Run: headless pygame with SDL's dummy video driver; simulated clock (each Clock.tick advances the game by its frame time, no real sleeping); random seed 0; keys injected as events and as key.get_pressed() state; mouse plan: one left click at the window centre at the start of phase 2, then a move to the lower-right quarter at the start of phase 3.
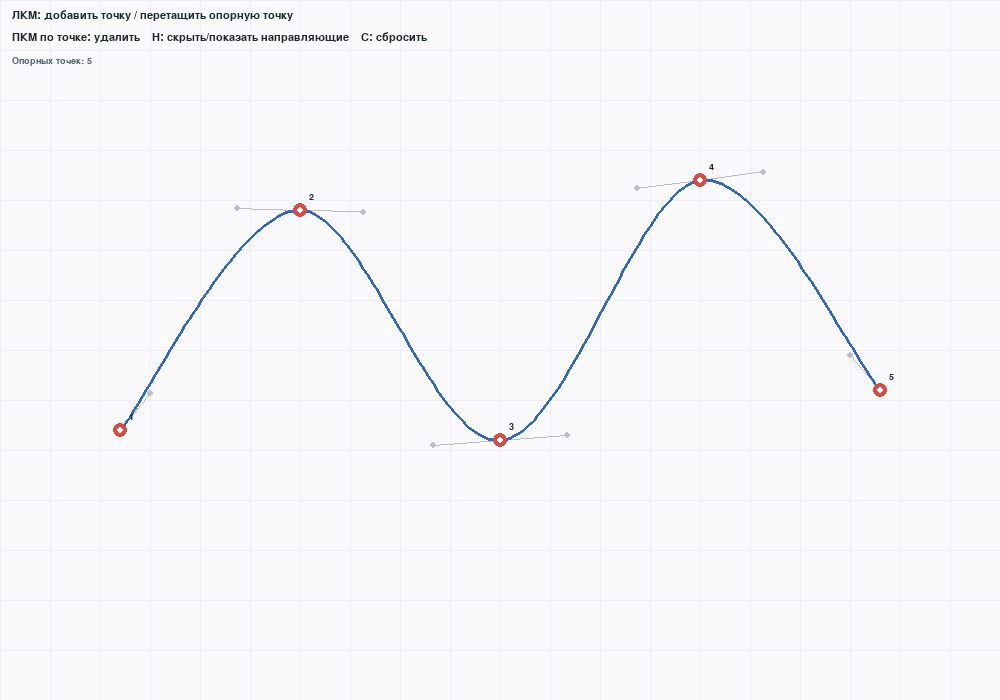
Frame 1 of 4 · flips 1–60 · no input
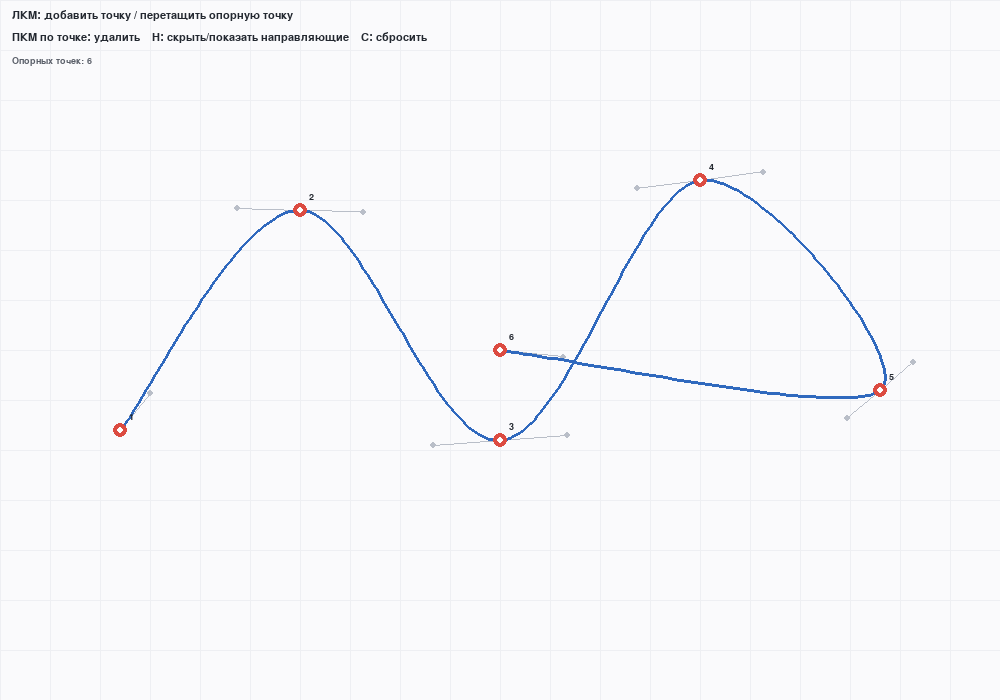
Frame 2 of 4 · flips 61–180 · clicked the window centre · tapped SPACE, RETURN · held RIGHT (→), D
Frame 3 of 4 · flips 181–300 · moved the mouse to the lower-right quarter · held DOWN (↓), S · screen unchanged from frame 2, image omitted
Frame 4 of 4 · flips 301–420 · held LEFT (←), A, UP (↑), W · screen unchanged from frame 3, image omitted

The pygame program that drew these frames:

import sys
import pygame

pygame.init()

WIDTH, HEIGHT = 1000, 700
screen = pygame.display.set_mode((WIDTH, HEIGHT))
pygame.display.set_caption("Составная кубическая кривая Безье")
clock = pygame.time.Clock()

BG = (250, 250, 252)
INK = (35, 40, 48)
CURVE = (48, 105, 190)
ANCHOR = (220, 75, 65)
GUIDE = (185, 190, 200)
POINT_R = 7
HIT_R = 13
SAMPLES = 70


anchors = [(120, 430), (300, 210), (500, 440), (700, 180), (880, 390)]
drag_index = None
show_guides = True


def bezier(p0, p1, p2, p3, t):
    """Точка кубической кривой Безье по полиному Бернштейна."""
    u = 1.0 - t
    return (
        u**3*p0[0] + 3*u*u*t*p1[0] + 3*u*t*t*p2[0] + t**3*p3[0],
        u**3*p0[1] + 3*u*u*t*p1[1] + 3*u*t*t*p2[1] + t**3*p3[1],
    )


def make_segments(points):
    """Построить гладкую составную кривую через заданные опорные точки."""
    if len(points) < 2:
        return []
    result = []
    for i in range(len(points) - 1):
        p0, p3 = points[i], points[i + 1]
        before = points[i - 1] if i > 0 else points[0]
        after = points[i + 2] if i + 2 < len(points) else points[-1]


        c1 = (p0[0] + (p3[0] - before[0]) / 6,
              p0[1] + (p3[1] - before[1]) / 6)
        c2 = (p3[0] - (after[0] - p0[0]) / 6,
              p3[1] - (after[1] - p0[1]) / 6)
        result.append((p0, c1, c2, p3))
    return result


def nearest_anchor(pos):
    for i, p in enumerate(anchors):
        if (p[0] - pos[0])**2 + (p[1] - pos[1])**2 <= HIT_R**2:
            return i
    return None


def draw_text(text, pos, font, color=INK):
    screen.blit(font.render(text, True, color), pos)


def draw():
    screen.fill(BG)
    global show_guides
    font = pygame.font.SysFont("arial", 16)
    small = pygame.font.SysFont("arial", 14)
    segments = make_segments(anchors)


    for x in range(0, WIDTH, 50):
        pygame.draw.line(screen, (238, 239, 243), (x, 0), (x, HEIGHT), 1)
    for y in range(0, HEIGHT, 50):
        pygame.draw.line(screen, (238, 239, 243), (0, y), (WIDTH, y), 1)


    for p0, c1, c2, p3 in segments:
        if show_guides:
            pygame.draw.line(screen, GUIDE, p0, c1, 1)
            pygame.draw.line(screen, GUIDE, p3, c2, 1)
            pygame.draw.circle(screen, GUIDE, (round(c1[0]), round(c1[1])), 3)
            pygame.draw.circle(screen, GUIDE, (round(c2[0]), round(c2[1])), 3)

        previous = None
        for j in range(SAMPLES + 1):
            point = bezier(p0, c1, c2, p3, j / SAMPLES)
            point = (round(point[0]), round(point[1]))
            if previous is not None:
                pygame.draw.line(screen, CURVE, previous, point, 3)
            previous = point

    for i, p in enumerate(anchors):
        color = (245, 145, 55) if i == drag_index else ANCHOR
        pygame.draw.circle(screen, color, p, POINT_R)
        pygame.draw.circle(screen, (255, 255, 255), p, 3)
        draw_text(str(i + 1), (p[0] + 9, p[1] - 18), small)

    draw_text("ЛКМ: добавить точку / перетащить опорную точку", (12, 10), font)
    draw_text("ПКМ по точке: удалить    H: скрыть/показать направляющие    C: сбросить",
              (12, 32), font)
    draw_text(f"Опорных точек: {len(anchors)}", (12, 56), small, (90, 95, 105))
    pygame.display.flip()


def main():
    global drag_index, anchors, show_guides
    running = True
    while running:
        for event in pygame.event.get():
            if event.type == pygame.QUIT:
                running = False
            elif event.type == pygame.MOUSEBUTTONDOWN:
                if event.button == 1:
                    idx = nearest_anchor(event.pos)
                    if idx is None:
                        anchors.append(event.pos)
                    else:
                        drag_index = idx
                elif event.button == 3:
                    idx = nearest_anchor(event.pos)
                    if idx is not None:
                        anchors.pop(idx)
                        drag_index = None
            elif event.type == pygame.MOUSEBUTTONUP and event.button == 1:
                drag_index = None
            elif event.type == pygame.MOUSEMOTION and drag_index is not None:
                if drag_index < len(anchors):
                    anchors[drag_index] = event.pos
            elif event.type == pygame.KEYDOWN:
                if event.key == pygame.K_c:
                    anchors = []
                    drag_index = None
                elif event.key == pygame.K_h:
                    show_guides = not show_guides
        draw()
        clock.tick(60)
    pygame.quit()
    sys.exit()


if __name__ == "__main__":
    main()
